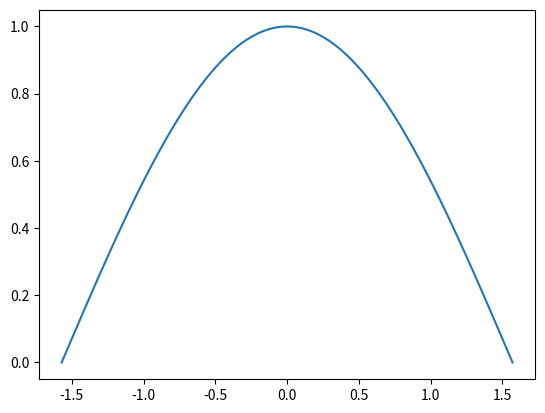

This chart was generated by the following Python code:
import numpy as np
from scipy import interpolate
import matplotlib.pyplot as plt

# polynomial interpolation
def poly(fun,x1,dx,xx):
    yy_p = np.empty(len(xx))
    y1 = fun(x1)
    for i in range(len(xx)):
        ind = (xx[i] - x1[0])/dx
        ind = int(np.floor(ind))
        x_use = x1[ind-1:ind+3]
        y_use = y1[ind-1:ind+3]
        p = np.polyfit(x_use,y_use,3)
        yy_p[i] = np.polyval(p,xx[i])
        err = np.std(yy_p - fun(xx))
    return yy_p,err

# cubic spline fit
def cubint(fun,x1,xx):
    y1 = fun(x1)
    spln = interpolate.splrep(x1,y1)
    yy_c = interpolate.splev(xx,spln)
    err = np.std(yy_c - fun(xx))
    return yy_c,err

# rational function fit
def ratfit(y,x,n,m, full = False):
    npt=len(x)
    assert(len(y)==npt)
    assert(n>=0)
    assert(m>=0)
    assert(n+ 1+m==npt)

    top_mat=np.empty([npt,n+1])
    bot_mat=np.empty([npt,m])
    for i in range(n+1):
        top_mat[:,i]=x**i
    for i in range(m):
        bot_mat[:,i]=y*x**(i+1)
    mat=np.hstack([top_mat,-bot_mat])
    if full == True:
        pars =np.linalg.pinv(mat)@y
    else:
        pars=np.linalg.inv(mat)@y
    p=pars[:n+1]
    q=pars[n+1:]
    return mat,p,q

def rateval(x,p,q):
    top=0
    for i,par in enumerate(p):
        top=top+par*x**i
    bot=1
    for i,par in enumerate(q):
        bot=bot+par*x**(i+1)
    return top/bot

def ratint(fun,xr,xx,full = False):
    yr = fun(xr)
    m = len(yr) //2
    n = len(yr) - m - 1
    if full == True:
        mat, p, q = ratfit(yr, xr, n, m, True)
    else:
        mat, p, q = ratfit(yr, xr, n, m)
    yy_r = rateval(xx, p, q)
    err = np.std(yy_r - fun(xx))
    return yy_r,err

def lor(x):
    return 1/(1+x**2)

if __name__ == '__main__':
    x1 = np.linspace(-np.pi, np.pi, 1001)
    dx = x1[1] - x1[0]
    xx = np.linspace(-np.pi / 2, np.pi / 2, 1001)

    polycos = poly(np.cos, x1, dx, xx)
    print('error through polynomial interpolation of,', np.cos, ' is', f" {polycos[1]: .3e}")

    cubcos = cubint(np.cos, x1, xx)
    print('error through Cubic Spline interpolation of ,', np.cos, ' is', f" {cubcos[1]: .3e}")


    xr = np.arange(-10,10)
    ratcos = ratint(np.cos,xr,xx)
    print('error through Rational Function interpolation of  ,',np.cos,' is', f" {ratcos[1]: .3e}" )

    plt.plot(xx,ratcos[0])
    #plt.plot(xx,yy_p,'red')
    #plt.plot(xx,yy_c,'-.')
    #plt.show()

    # for the Lorentz function
    xl = np.linspace(-5,5,1001)
    dxl = xl[1] - xl[0]
    xxl = np.linspace(-1,1,1001)
    polylor = poly(lor,xl,dxl,xxl)
    print('error through polynomial interpolation of the lorenz function is', f" {polylor[1]: .3e}")

    cublor = cubint(lor,xl,xxl)
    print('error through Cubic Spline interpolation of the lorentz function is', f" {cublor[1]: .3e}")

    xrl = np.arange(-3,2)
    ratlor = ratint(lor,xrl,xxl)
    print('error through Rational Function interpolation the lorenz function is', f" {ratlor[1]: .3e}")

    xrl_2 = np.arange(-5,5)
    ratlor_2 = ratint(lor, xrl_2, xxl)
    print('error through Rational Function interpolation the lorenz function with n = 4, m = 5 is', f" {ratlor_2[1]: .3e}")

    ratlor_2p = ratint(lor, xrl_2, xxl, full = True)
    print('if we use linalg.pinv instead of linalg.inv, we have the error fit for Lorenz function through Rational function interpolation as', f" {ratlor_2p[1]: .3e}" )